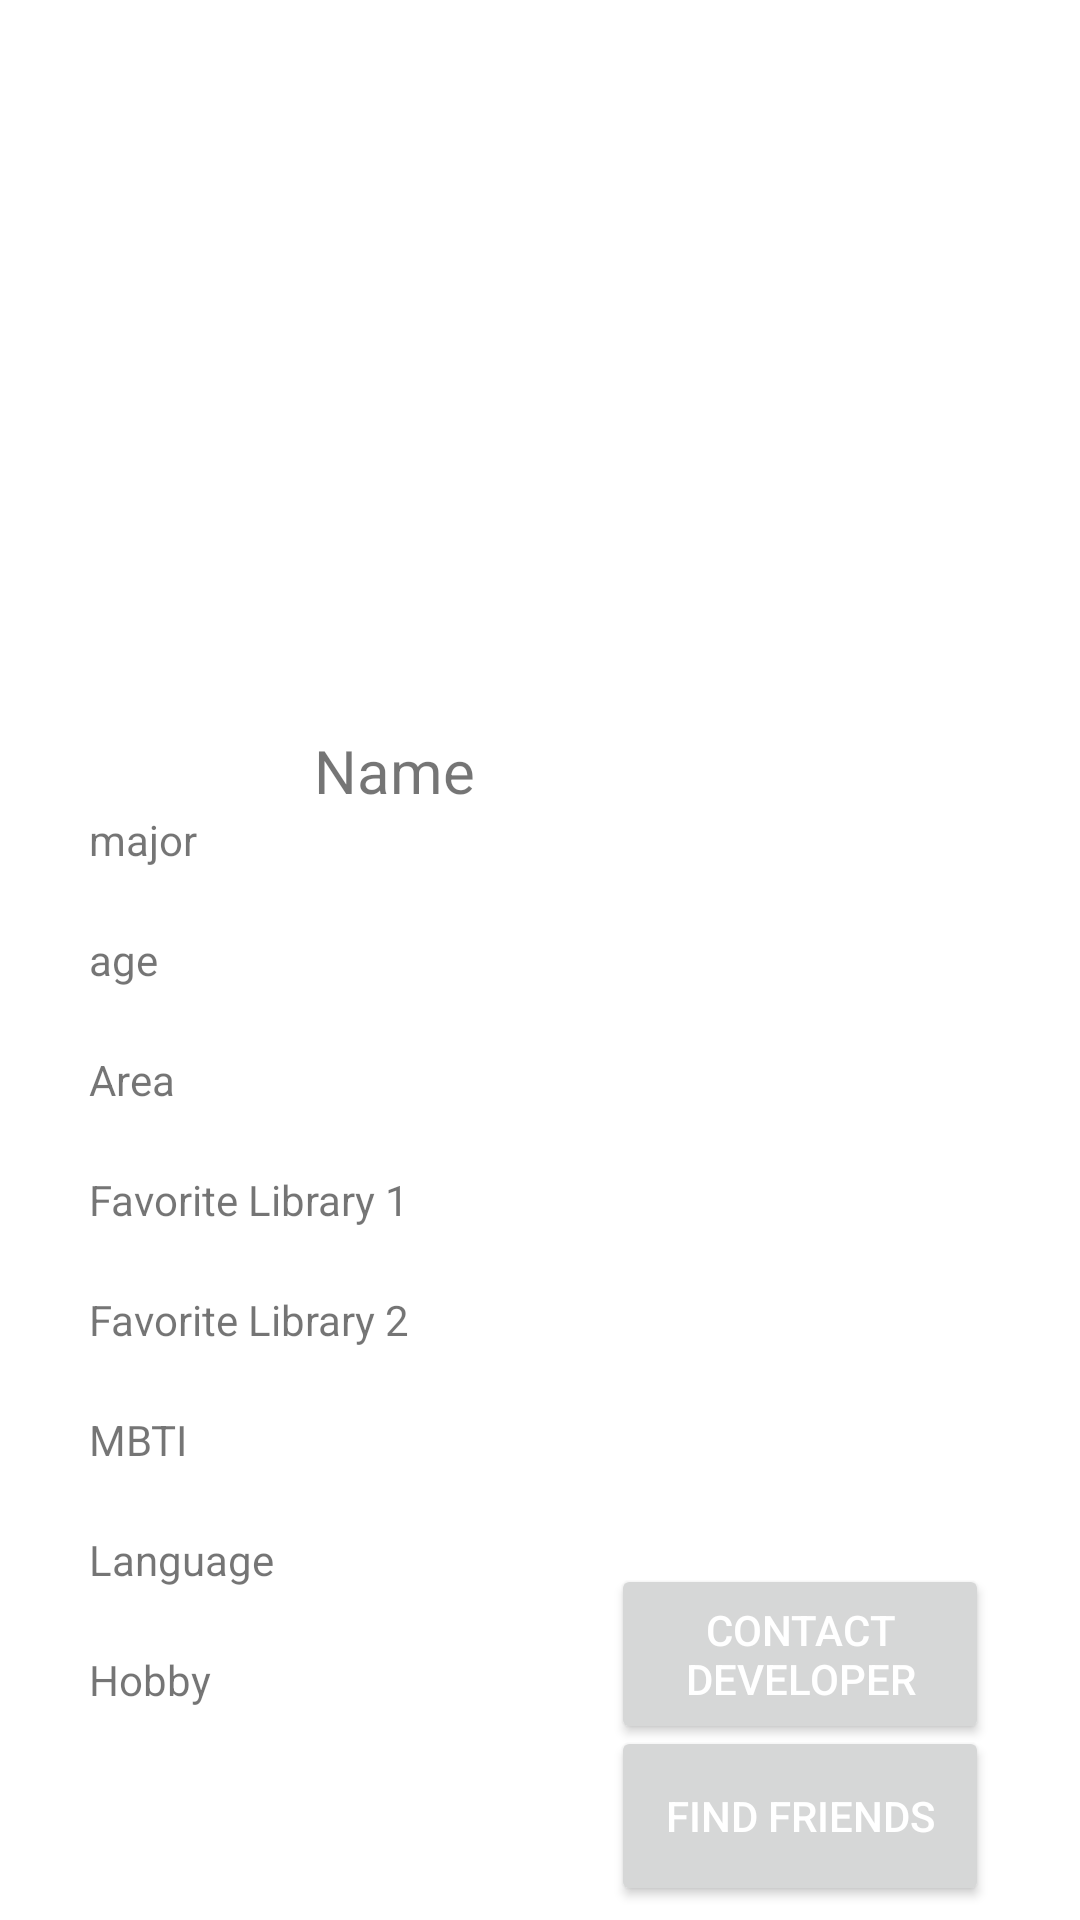

Here is an Android app screen rendered from its layout file. Give the layout XML and the strings, colors and styles it references.
<!-- AndroidManifest.xml: application theme Theme.Project_meetu -->
<!-- res/layout/activity_status.xml -->
<?xml version="1.0" encoding="utf-8"?>
<androidx.constraintlayout.widget.ConstraintLayout xmlns:android="http://schemas.android.com/apk/res/android"
xmlns:app="http://schemas.android.com/apk/res-auto"
xmlns:tools="http://schemas.android.com/tools"
android:layout_width="match_parent"
android:layout_height="match_parent"
tools:context=".StatusActivity">

    <ImageView
        android:id="@+id/my_photo"
        android:layout_width="200dp"
        android:layout_height="200dp"
        android:layout_marginTop="24dp"
        android:src="@drawable/ic_launcher_foreground"
        app:layout_constraintEnd_toEndOf="parent"
        app:layout_constraintHorizontal_bias="0.497"
        app:layout_constraintStart_toStartOf="parent"
        app:layout_constraintTop_toTopOf="parent"
        tools:ignore="ContentDescription,MissingConstraints" />

    <TextView
        android:id="@+id/et_name"
        android:layout_width="150dp"
        android:layout_height="wrap_content"
        android:text="Name"
        android:textSize="20sp"
        app:layout_constraintBottom_toBottomOf="parent"
        app:layout_constraintEnd_toEndOf="@+id/my_photo"
        app:layout_constraintStart_toStartOf="@+id/my_photo"
        app:layout_constraintTop_toBottomOf="@+id/my_photo"
        app:layout_constraintVertical_bias="0.05"
        tools:ignore="HardcodedText,MissingConstraints" />

    <TextView
        android:id="@+id/et_major"
        android:layout_width="300dp"
        android:layout_height="40dp"
        android:text="major"
        app:layout_constraintEnd_toEndOf="@+id/et_name"
        app:layout_constraintStart_toStartOf="@+id/et_name"
        app:layout_constraintTop_toBottomOf="@+id/et_name"
        tools:ignore="HardcodedText,MissingConstraints" />

    <TextView
        android:id="@+id/et_age"
        android:layout_width="300dp"
        android:layout_height="40dp"
        android:text="age"
        app:layout_constraintEnd_toEndOf="@+id/et_name"
        app:layout_constraintStart_toStartOf="@+id/et_name"
        app:layout_constraintTop_toBottomOf="@+id/et_major"
        tools:ignore="HardcodedText,MissingConstraints" />

    <TextView
        android:id="@+id/et_language"
        android:layout_width="300dp"
        android:layout_height="40dp"
        android:text="Language"
        app:layout_constraintEnd_toEndOf="@+id/et_name"
        app:layout_constraintStart_toStartOf="@+id/et_name"
        app:layout_constraintTop_toBottomOf="@+id/et_mbti"
        tools:ignore="HardcodedText,MissingConstraints" />

    <TextView
        android:id="@+id/et_favorite_library_2"
        android:layout_width="300dp"
        android:layout_height="40dp"
        android:text="Favorite Library 2"
        app:layout_constraintEnd_toEndOf="@+id/et_name"
        app:layout_constraintStart_toStartOf="@+id/et_name"
        app:layout_constraintTop_toBottomOf="@+id/et_favorite_library_1"
        tools:ignore="HardcodedText,MissingConstraints"/>

    <TextView
        android:id="@+id/et_hobby"
        android:layout_width="300dp"
        android:layout_height="40dp"
        android:text="Hobby"
        app:layout_constraintEnd_toEndOf="@+id/et_name"
        app:layout_constraintStart_toStartOf="@+id/et_name"
        app:layout_constraintTop_toBottomOf="@+id/et_language"
        tools:ignore="HardcodedText,MissingConstraints" />

    <TextView
        android:id="@+id/et_mbti"
        android:layout_width="300dp"
        android:layout_height="40dp"
        android:text="MBTI"
        app:layout_constraintEnd_toEndOf="@+id/et_name"
        app:layout_constraintStart_toStartOf="@+id/et_name"
        app:layout_constraintTop_toBottomOf="@+id/et_favorite_library_2"
        tools:ignore="HardcodedText,MissingConstraints" />

    <TextView
        android:id="@+id/et_area"
        android:layout_width="300dp"
        android:layout_height="40dp"
        android:text="Area"
        app:layout_constraintEnd_toEndOf="@+id/et_name"
        app:layout_constraintStart_toStartOf="@+id/et_name"
        app:layout_constraintTop_toBottomOf="@+id/et_age"
        tools:ignore="HardcodedText,MissingConstraints"/>

    <TextView
        android:id="@+id/et_favorite_library_1"
        android:layout_width="300dp"
        android:layout_height="40dp"
        android:text="Favorite Library 1"
        app:layout_constraintEnd_toEndOf="@+id/et_name"
        app:layout_constraintStart_toStartOf="@+id/et_name"
        app:layout_constraintTop_toBottomOf="@+id/et_area"
        tools:ignore="HardcodedText,MissingConstraints"/>

    <Button
        android:id="@+id/btn_contact_developer"
        android:layout_width="126dp"
        android:layout_height="60dp"
        android:textColor="@color/white"
        android:text="contact developer"
        app:layout_constraintBottom_toBottomOf="parent"
        app:layout_constraintEnd_toEndOf="parent"
        app:layout_constraintHorizontal_bias="0.87"
        app:layout_constraintStart_toStartOf="parent"
        app:layout_constraintTop_toTopOf="parent"
        app:layout_constraintVertical_bias="0.899"
        tools:ignore="HardcodedText,MissingConstraints" />

    <Button
        android:id="@+id/btn_find_friends"
        android:layout_width="126dp"
        android:layout_height="60dp"
        android:text="find friends"
        android:textColor="@color/white"
        app:layout_constraintBottom_toBottomOf="parent"
        app:layout_constraintEnd_toEndOf="parent"
        app:layout_constraintHorizontal_bias="0.87"
        app:layout_constraintStart_toStartOf="parent"
        app:layout_constraintTop_toTopOf="parent"
        app:layout_constraintVertical_bias="0.992"
        tools:ignore="HardcodedText,MissingConstraints" />

</androidx.constraintlayout.widget.ConstraintLayout>
<!-- resources referenced by this layout -->
<resources>
  <color name="white">#FFFFFFFF</color>
  <style name="Theme.Project_meetu" parent="Theme.MaterialComponents.DayNight.DarkActionBar">
          
          <item name="colorPrimary">#C5050C</item>
          <item name="colorPrimaryVariant">#eb5454</item>
          <item name="colorOnPrimary">#ffffff</item>
          
          <item name="colorSecondary">@color/teal_200</item>
          <item name="colorSecondaryVariant">@color/teal_700</item>
          <item name="colorOnSecondary">@color/black</item>
          
          <item name="android:statusBarColor" tools:targetApi="l">?attr/colorPrimaryVariant</item>
          
      </style>
  <color name="teal_200">#FF03DAC5</color>
  <color name="teal_700">#FF018786</color>
  <color name="black">#FF000000</color>
</resources>
